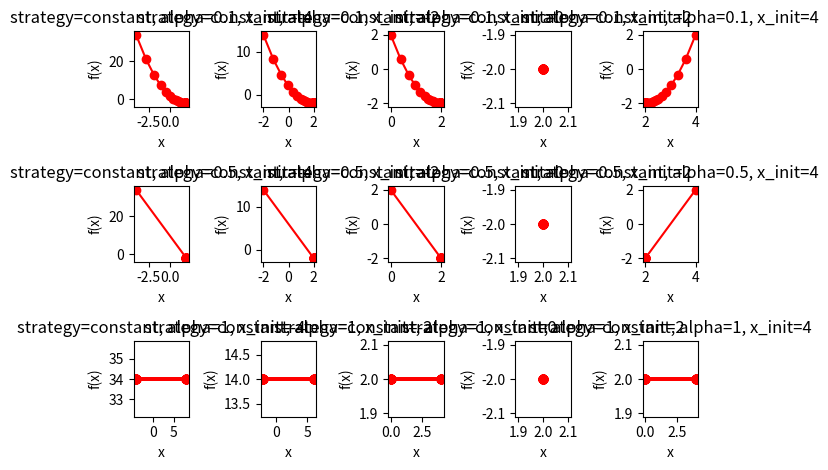
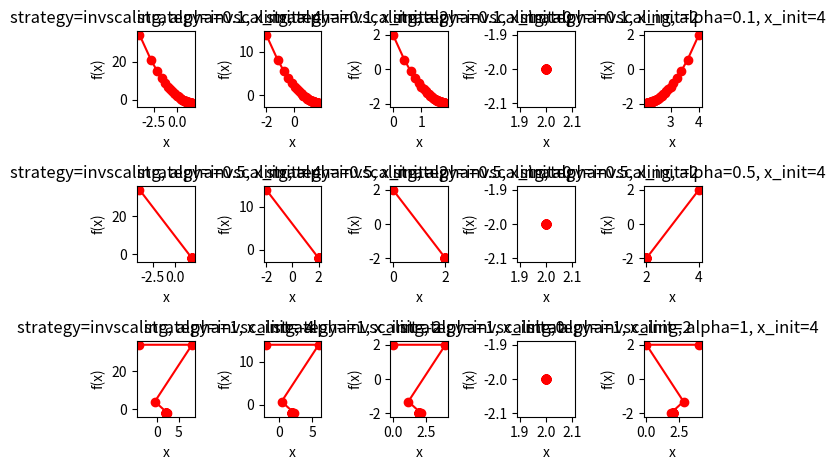
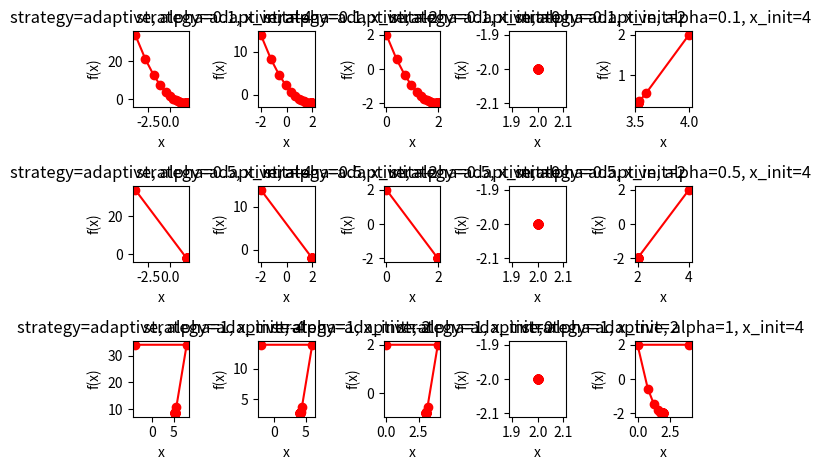

Source code (Python) for these figures, in order:
import numpy as np
import matplotlib.pyplot as plt


def f(x):
    return x ** 2 - 4 * x + 2


def d(x):
    return 2 * x - 4


def gradient_descent(x_ini, learning_rate_input, max_iterations_input, lr_strategy='constant'):
    """
    :param x_ini:
    :param learning_rate_input:
    :param max_iterations_input:
    :param tolerance_input:
    :param lr_strategy: learning rate strategy.
    :return:
    """
    # Initialize a starting point
    x = x_ini
    local_alpha = learning_rate_input

    x_hist = [x]
    y_hist = [f(x)]
    new_alpha = local_alpha
    t = 0

    for i in range(max_iterations_input):
        # Calculate the gradient of the function with respect to x
        gradient = d(x)
        if lr_strategy == 'constant':
            new_alpha = local_alpha
        elif lr_strategy == 'invscaling':
            t += 1
            new_alpha = local_alpha / np.sqrt(t)
        elif lr_strategy == 'adaptive':
            # Check the sign of the gradient to determine overshooting
            if i > 0 and np.sign(y_hist[-1] - y_hist[-2]) != np.sign(gradient):
                new_alpha /= 5
        x = x - new_alpha * gradient
        x_hist.append(x)
        y_hist.append(f(x_hist[-1]))
    return x_hist, y_hist


def plot(x_hist, y_hist):
    x_values = np.linspace(-2, 6, 400)
    y_values = f(x_values)
    plt.plot(x_values, y_values, label='f(x) = x^2 - 4x + 2')
    plt.scatter(x_hist, y_hist, c='red', label='Gradient Descent Path')
    plt.xlabel('x')
    plt.ylabel('f(x)')
    plt.legend()
    plt.title('Gradient Descent for f(x) = x^2 - 4x + 2')
    plt.grid(True)
    plt.show()


if __name__ == "__main__":
    learning_rate = 0.25
    max_iterations = 1000
    tolerance = 1e-6

    alpha_values = [0.1, 0.5, 1]
    init_values = [-4, -2, 0, 2, 4]
    num_iters = 50
    strategy = ['constant', 'invscaling', 'adaptive']

    for s in strategy:
        fig, axs = plt.subplots(len(alpha_values), len(init_values))
        for i, alpha in enumerate(alpha_values):
            for j, x_init in enumerate(init_values):
                x_history, y_history = gradient_descent(x_init, alpha, num_iters, s)
                axs[i, j].plot(x_history, y_history, 'o-', color='red')
                axs[i, j].set_title(f'strategy={s}, alpha={alpha}, x_init={x_init}')
                axs[i, j].set_xlabel('x')
                axs[i, j].set_ylabel('f(x)')

        plt.tight_layout()
        plt.show()
